Run: headless pygame with SDL's dummy video driver; simulated clock (each Clock.tick advances the game by its frame time, no real sleeping); random seed 0; keys injected as events and as key.get_pressed() state; no mouse input.
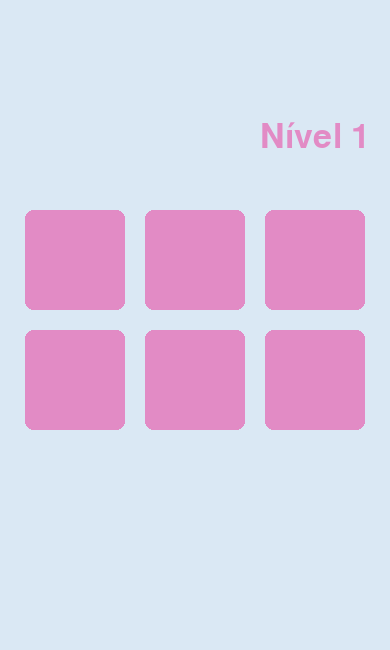
Frame 1 of 4 · flips 1–60 · no input
Frame 2 of 4 · flips 61–180 · tapped SPACE, RETURN · held RIGHT (→), D · screen unchanged from frame 1, image omitted
Frame 3 of 4 · flips 181–300 · held DOWN (↓), S · screen unchanged from frame 2, image omitted
Frame 4 of 4 · flips 301–420 · held LEFT (←), A, UP (↑), W · screen unchanged from frame 3, image omitted

The pygame program that drew these frames:

import pygame
from pygame.locals import *

pygame.init()

altura = 650
largura = 390

x_inicial = 25
y_inicial = 210
tamanho_carta = 100
espaco = 20

pygame.display.set_caption("Memória dos Gatinhos")

tela = pygame.display.set_mode((largura, altura))
fonte = pygame.font.SysFont(None, 50)
nivel = 1

def escolher_nivel(nivel):
    if nivel == 1:
        return 2, 3, "Nível 1"
    elif nivel == 2:
        return 4, 3, "Nível 2"
    elif nivel == 3:
        return 4, 4, "Nível 3"

while True:
    tela.fill((218, 232, 244))

    for event in pygame.event.get():
        if event.type == QUIT:
            pygame.quit()
            exit()

    linhas, colunas, texto_nivel = escolher_nivel(nivel)

    texto_superficie = fonte.render(texto_nivel, True, (226, 139, 197))
    tela.blit(texto_superficie, (260, 120))

    for linha in range(linhas):
        for coluna in range(colunas):
            x = x_inicial + coluna * (tamanho_carta + espaco)
            y = y_inicial + linha * (tamanho_carta + espaco)

            pygame.draw.rect(tela,(226, 139, 197),(x, y, tamanho_carta, tamanho_carta), border_radius=8)

    pygame.display.update()
